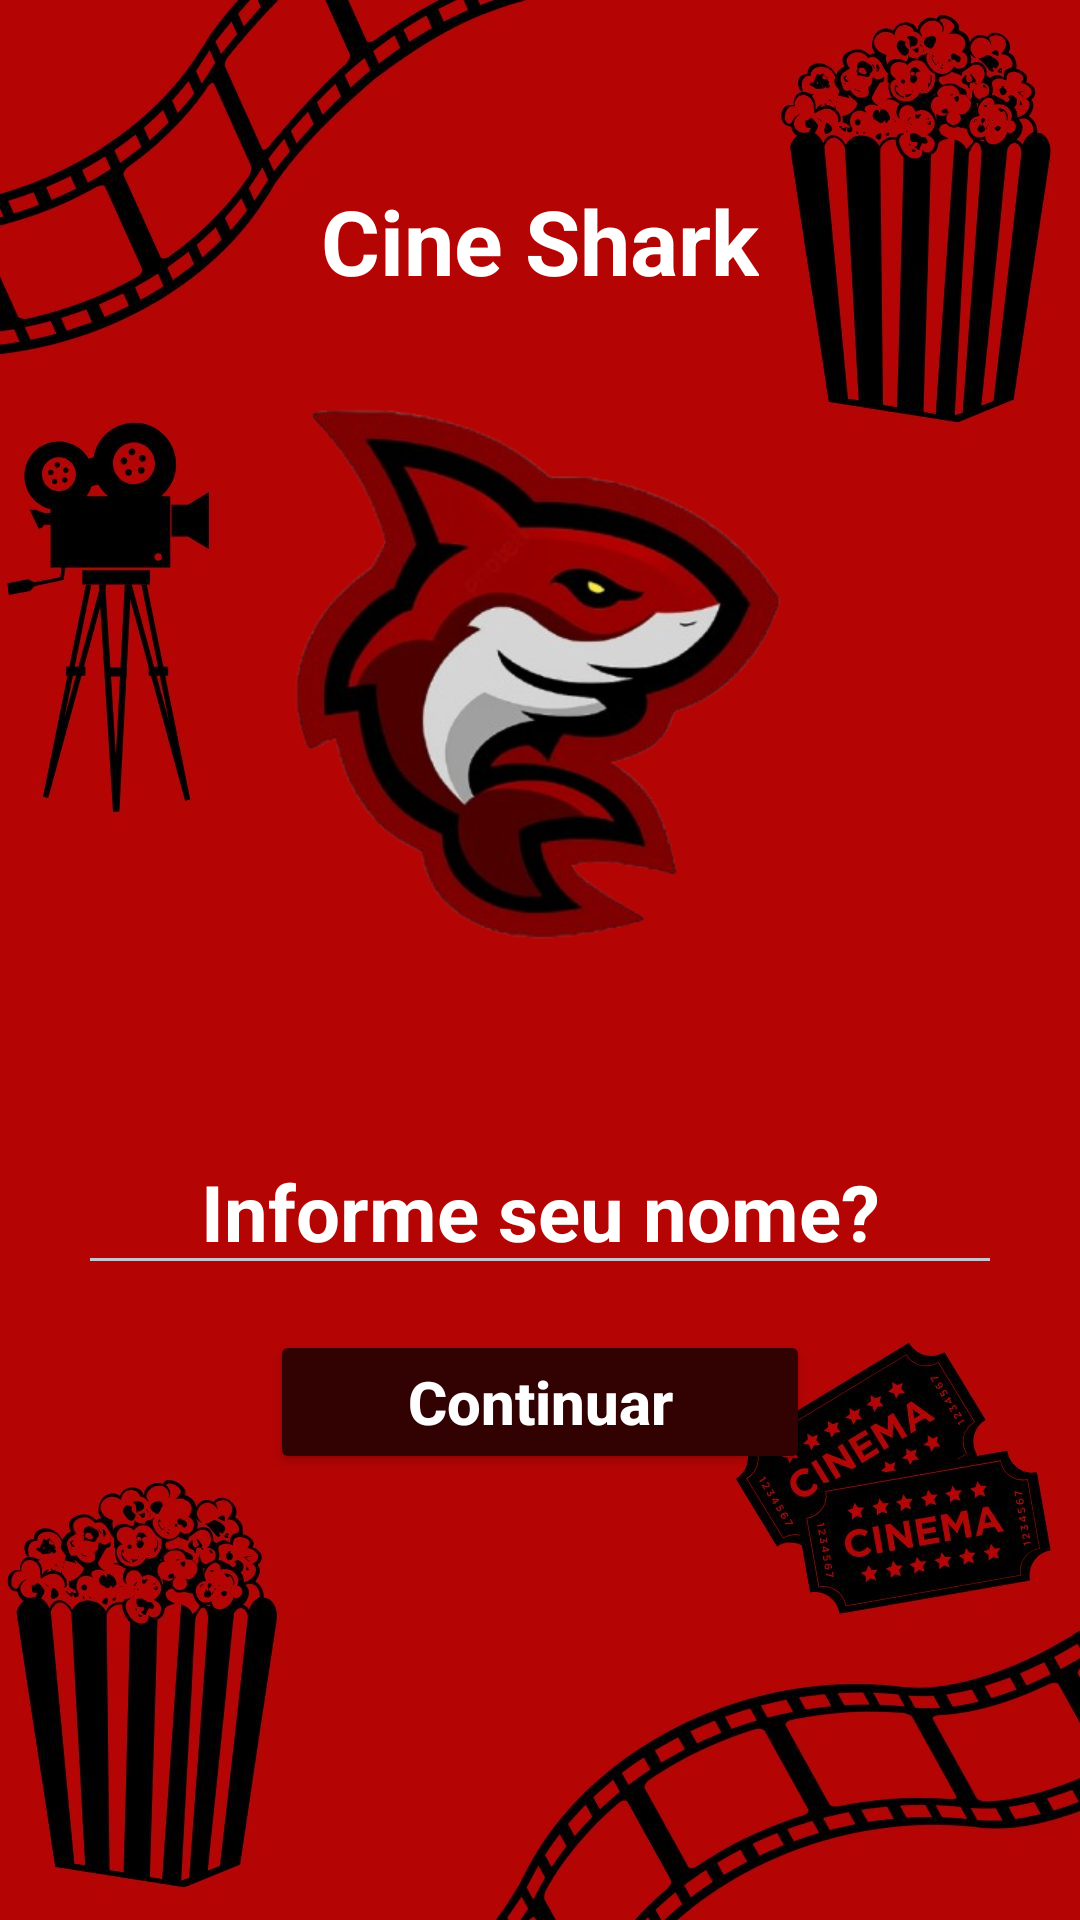

The Android layout XML behind this screen, and the referenced resources:
<!-- AndroidManifest.xml: application theme Theme.AppMovies -->
<!-- res/layout/fragment_tela_inicial.xml -->
<?xml version="1.0" encoding="utf-8"?>
<RelativeLayout xmlns:android="http://schemas.android.com/apk/res/android"
    xmlns:tools="http://schemas.android.com/tools"
    android:layout_width="match_parent"
    android:layout_height="match_parent"
    android:id="@+id/inicio"
    tools:context=".TelaInicial"
    android:background="@drawable/img_cinema15"
    android:fitsSystemWindows="true"
    >

    <TextView
        android:id="@+id/texto"
        android:layout_width="wrap_content"
        android:layout_height="wrap_content"
        android:text="Cine Shark"
        android:textColor="@color/white"
        android:layout_centerHorizontal="true"
        android:textSize="30sp"
        android:textStyle="bold"
        android:layout_marginTop="60dp"
        />

    <ImageView
        android:id="@+id/imgTubarao"
        android:layout_width="250dp"
        android:layout_height="250dp"
        android:src="@drawable/tubarao_s_fundo1"
        android:layout_below="@+id/texto"
        android:layout_centerHorizontal="true"
        />

    <EditText

        android:id="@+id/editTextNome"
        android:layout_width="match_parent"
        android:layout_height="wrap_content"
        android:hint="Informe seu nome?"
        android:textColorHint="@color/white"
        android:gravity="center"
        android:textSize="26sp"
        android:layout_below="@+id/imgTubarao"
        android:layout_marginHorizontal="26dp"
        android:textStyle="bold"
        android:layout_marginTop="26dp"
        />
    <Button
        android:id="@+id/btnTelaFilmes"
        android:layout_width="180dp"
        android:layout_height="wrap_content"
        android:layout_marginVertical="15dp"
        android:hint="Continuar"
        android:textColorHint="@color/white"
       android:layout_below="@+id/editTextNome"
        android:layout_centerInParent="true"
        android:layout_marginBottom="16dp"
        android:textSize="20sp"
        android:textStyle="bold"
        android:backgroundTint="#320101"
        />

</RelativeLayout>
<!-- resources referenced by this layout -->
<resources>
  <color name="white">#FFFFFFFF</color>
  <!-- drawable img_cinema15: jpeg bitmap (drawable, 112018 bytes) -->
  <!-- drawable tubarao_s_fundo1: png bitmap (drawable, 147379 bytes) -->
  <style name="Theme.AppMovies" parent="Base.Theme.AppMovies" />
  <style name="Base.Theme.AppMovies" parent="Theme.Material3.Dark.NoActionBar">
          
      </style>
</resources>
